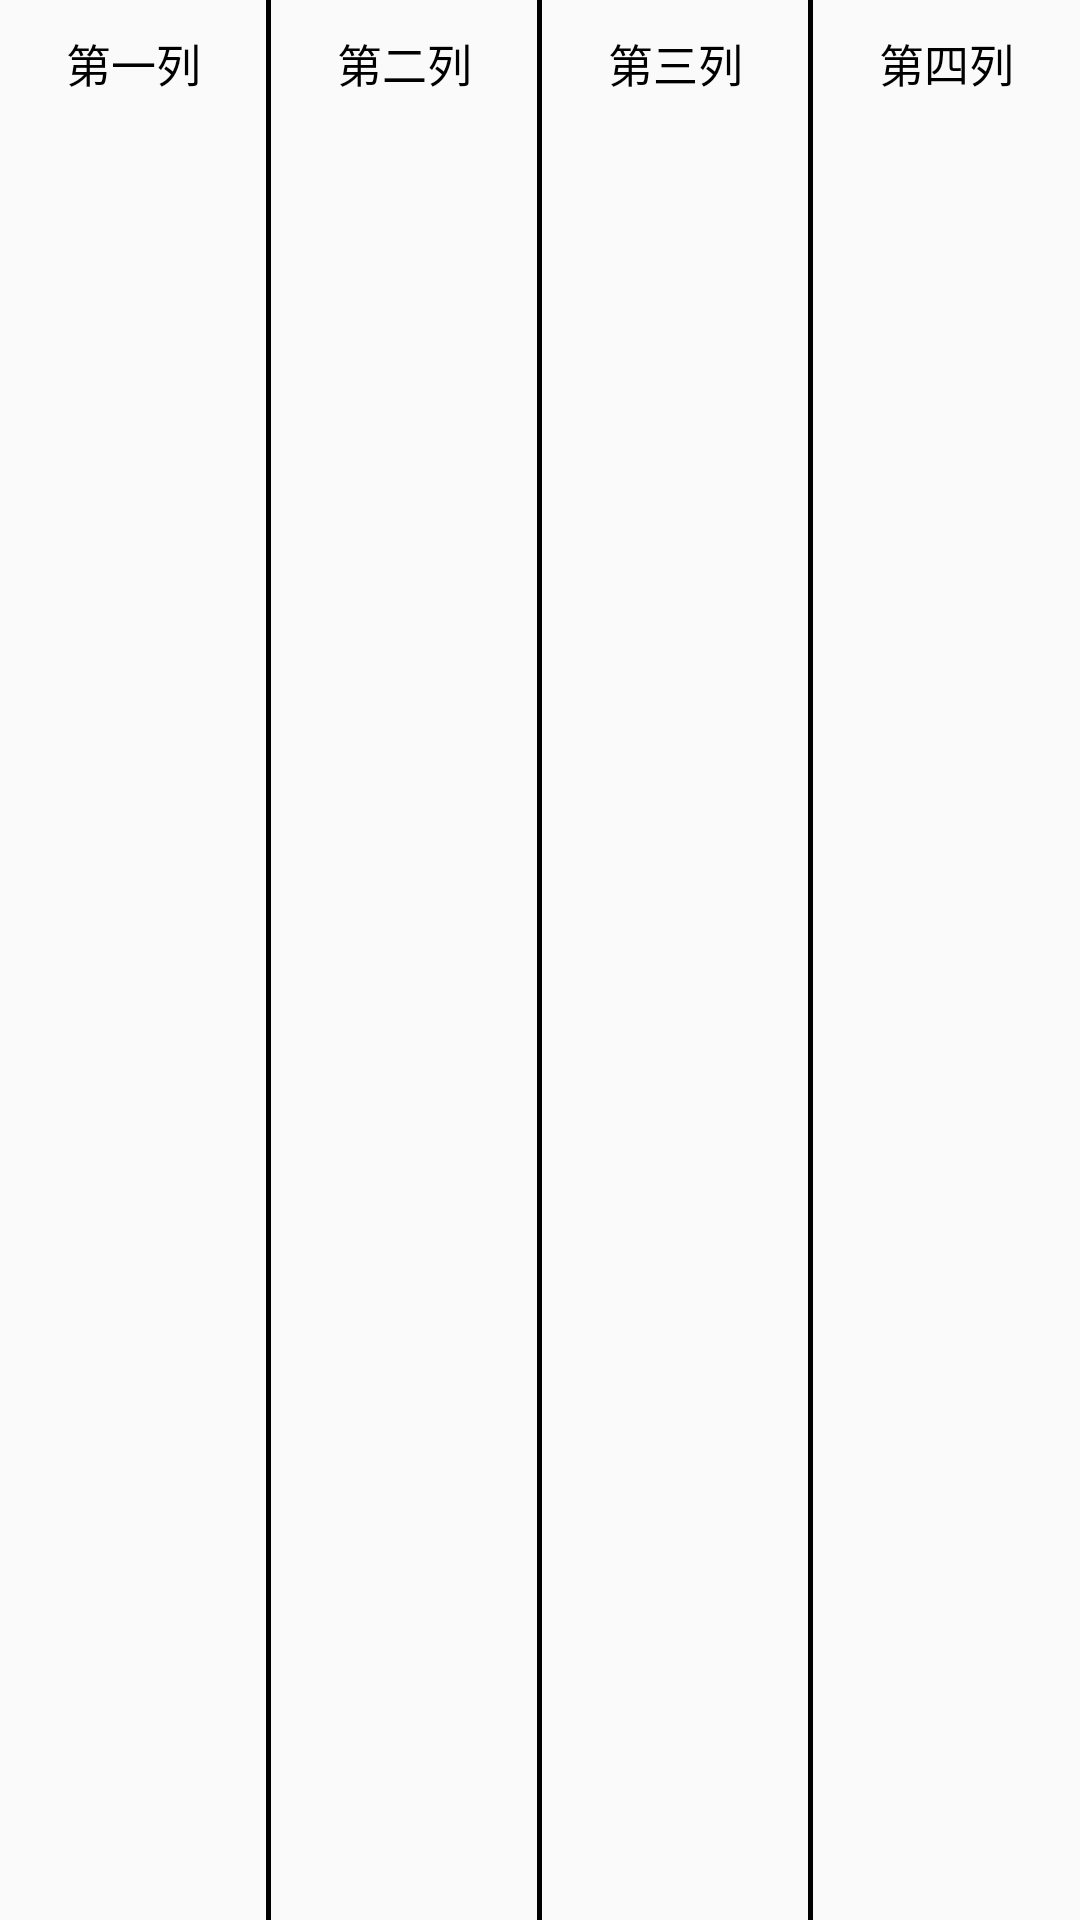

Android layout source for this screen:
<!-- AndroidManifest.xml: application theme AppTheme -->
<!-- res/layout/io_item.xml -->
<?xml version="1.0" encoding="utf-8"?>
<LinearLayout
    xmlns:android="http://schemas.android.com/apk/res/android" android:layout_width="match_parent"
    android:layout_height="match_parent"
    android:orientation="horizontal"
    >
    <TextView
        android:id="@+id/tv_name"
        android:layout_width="0dp"
        android:layout_height="wrap_content"
        android:layout_weight="1"
        android:gravity="center"
        android:paddingBottom="10dp"
        android:paddingTop="10dp"
        android:text="第一列"
        android:textColor="#000000"
        android:textSize="15sp" />

    <View
        android:layout_width="1.5dp"
        android:layout_height="match_parent"
        android:background="#000000" />

    <TextView
        android:id="@+id/tv_num"
        android:layout_width="0dp"
        android:layout_height="wrap_content"
        android:layout_weight="1"
        android:gravity="center"
        android:paddingBottom="10dp"
        android:paddingTop="10dp"
        android:text="第二列"
        android:textColor="#000000"
        android:textSize="15sp" />

    <View
        android:layout_width="1.5dp"
        android:layout_height="match_parent"
        android:background="#000000" />

    <TextView
        android:id="@+id/tv_time"
        android:layout_width="0dp"
        android:layout_height="wrap_content"
        android:layout_weight="1"
        android:gravity="center"
        android:paddingBottom="10dp"
        android:paddingTop="10dip"
        android:text="第三列"
        android:textColor="#000000"
        android:textSize="15sp" />
    <View
        android:layout_width="1.5dp"
        android:layout_height="match_parent"
        android:background="#000000" />

    <TextView
        android:id="@+id/tv_teacherTel"
        android:layout_width="0dp"
        android:layout_height="wrap_content"
        android:layout_weight="1"
        android:gravity="center"
        android:paddingBottom="10dp"
        android:paddingTop="10dip"
        android:text="第四列"
        android:textColor="#000000"
        android:textSize="15sp" />
</LinearLayout>
<!-- resources referenced by this layout -->
<resources>
  <style name="AppTheme" parent="Theme.AppCompat.Light.DarkActionBar">
          
          <item name="colorPrimary">@color/colorPrimary</item>
          <item name="colorPrimaryDark">@color/colorPrimaryDark</item>
          <item name="colorAccent">@color/colorAccent</item>
      </style>
  <!-- not gathered from this repository: default colours our renderer supplied (Android Studio template values) -->
  <color name="colorPrimary">#FF6200EE</color>
  <color name="colorPrimaryDark">#FF3700B3</color>
  <color name="colorAccent">#FF03DAC5</color>
</resources>
